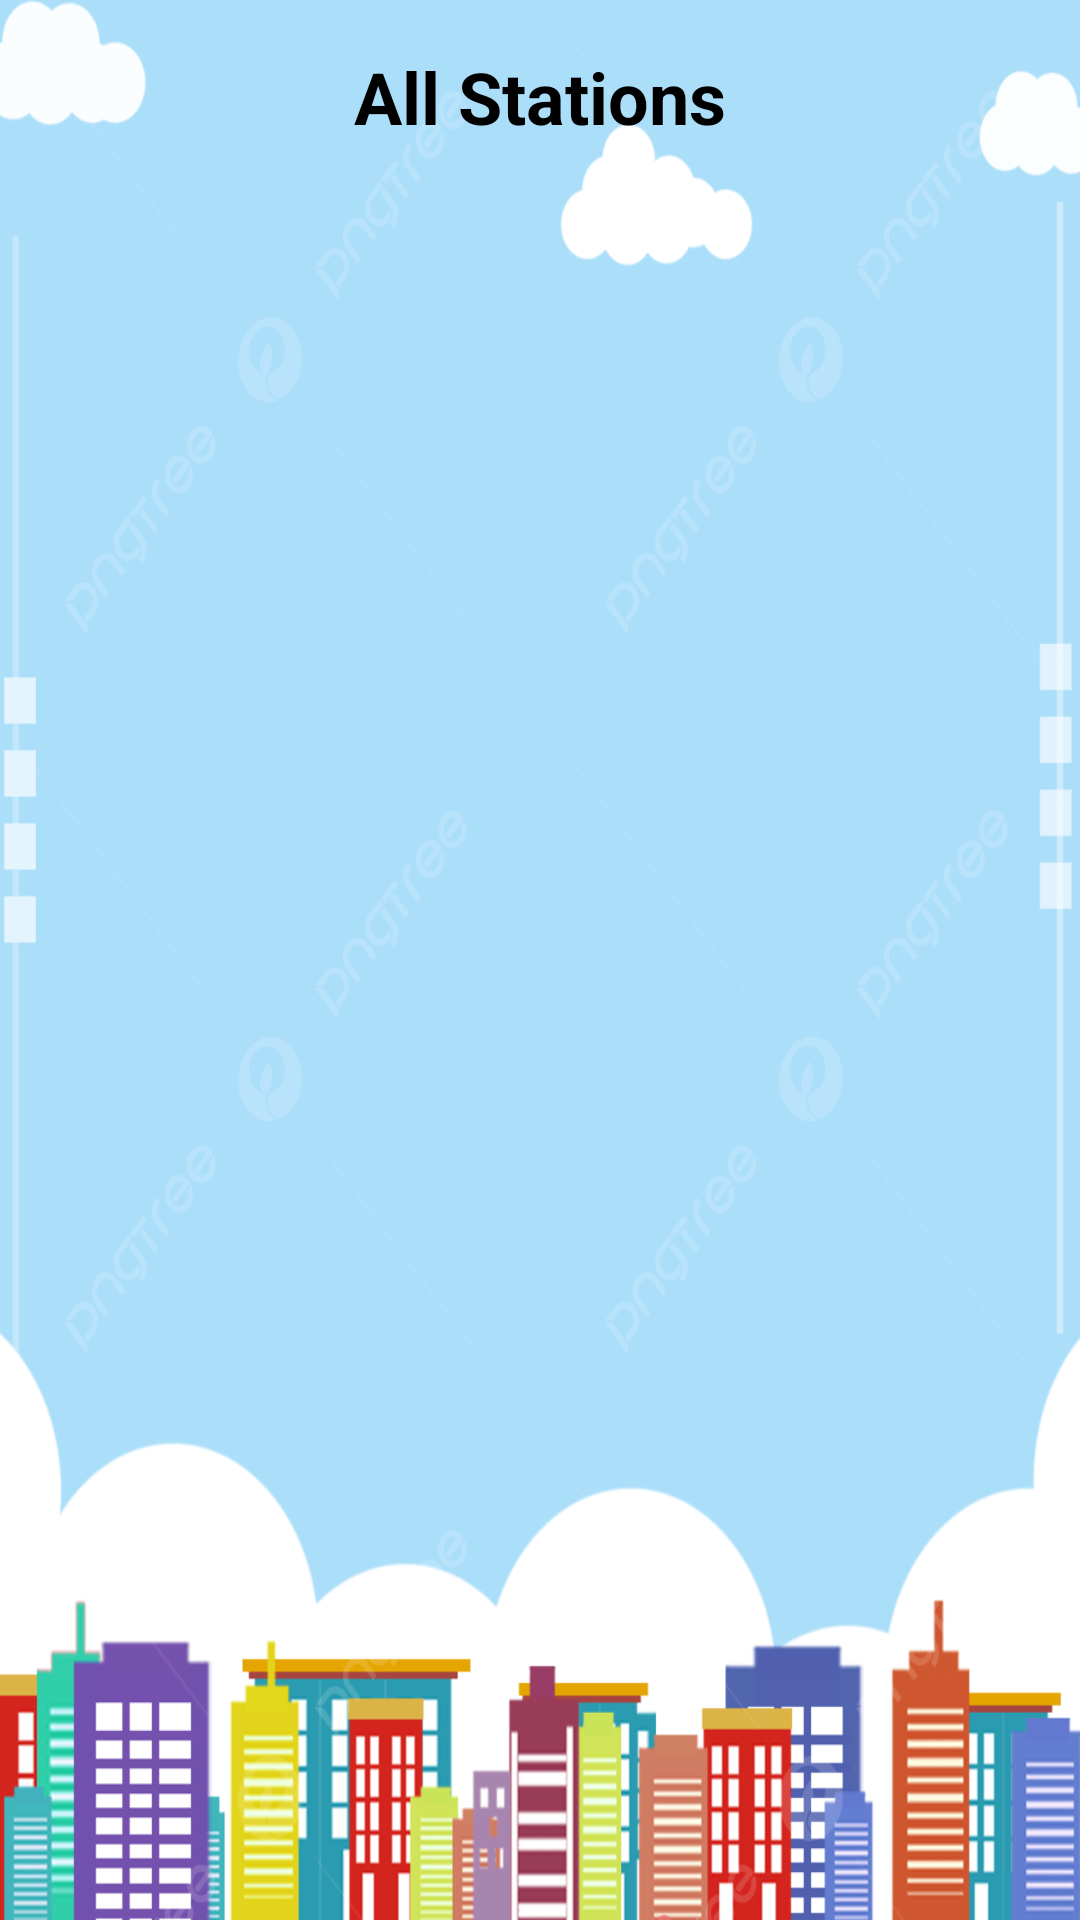

Write the Android layout XML for this screen, with the resource values it uses.
<!-- AndroidManifest.xml: application theme Theme.CityCycleRentals -->
<!-- res/layout/activity_all_stations.xml -->
<?xml version="1.0" encoding="utf-8"?>
<LinearLayout xmlns:android="http://schemas.android.com/apk/res/android"
    xmlns:tools="http://schemas.android.com/tools"
    android:layout_width="match_parent"
    android:layout_height="match_parent"
    android:orientation="vertical"
    android:padding="16dp"
    android:background="@drawable/app_background"
    tools:context=".AllStationsActivity">

    
    <TextView
        android:layout_width="match_parent"
        android:layout_height="wrap_content"
        android:text="All Stations"
        android:textSize="24sp"
        android:textStyle="bold"
        android:gravity="center"
        android:layout_marginBottom="16dp"/>

    
    <androidx.recyclerview.widget.RecyclerView
        android:id="@+id/stationsRecyclerView"
        android:layout_width="match_parent"
        android:layout_height="match_parent"
        android:clipToPadding="false"
        android:padding="8dp"/>

    
    <TextView
        android:id="@+id/noStationsTextView"
        android:layout_width="wrap_content"
        android:layout_height="wrap_content"
        android:layout_gravity="center"
        android:text="No stations available"
        android:textSize="18sp"
        android:visibility="gone"
        android:layout_marginTop="32dp"/>
</LinearLayout>
<!-- resources referenced by this layout -->
<resources>
  <!-- drawable app_background: png bitmap (drawable, 188598 bytes) -->
  <style name="Theme.CityCycleRentals" parent="Base.Theme.CityCycleRentals">
          
          <item name="android:navigationBarColor">@android:color/transparent</item>
          <item name="android:statusBarColor">@android:color/transparent</item>
          <item name="android:windowLightStatusBar">?attr/isLightTheme</item>
      </style>
</resources>
